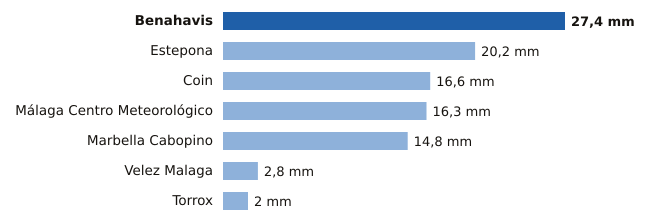

The table this chart was drawn from, first rows:
estacion, provincia, mm
Benahavis, Málaga, 27.4
Estepona, Málaga, 20.2
Coin, Málaga, 16.6
Málaga Centro Meteorológico, Málaga, 16.3
Marbella Cabopino, Málaga, 14.8
Velez Malaga, Málaga, 2.8
Torrox, Málaga, 2.0
